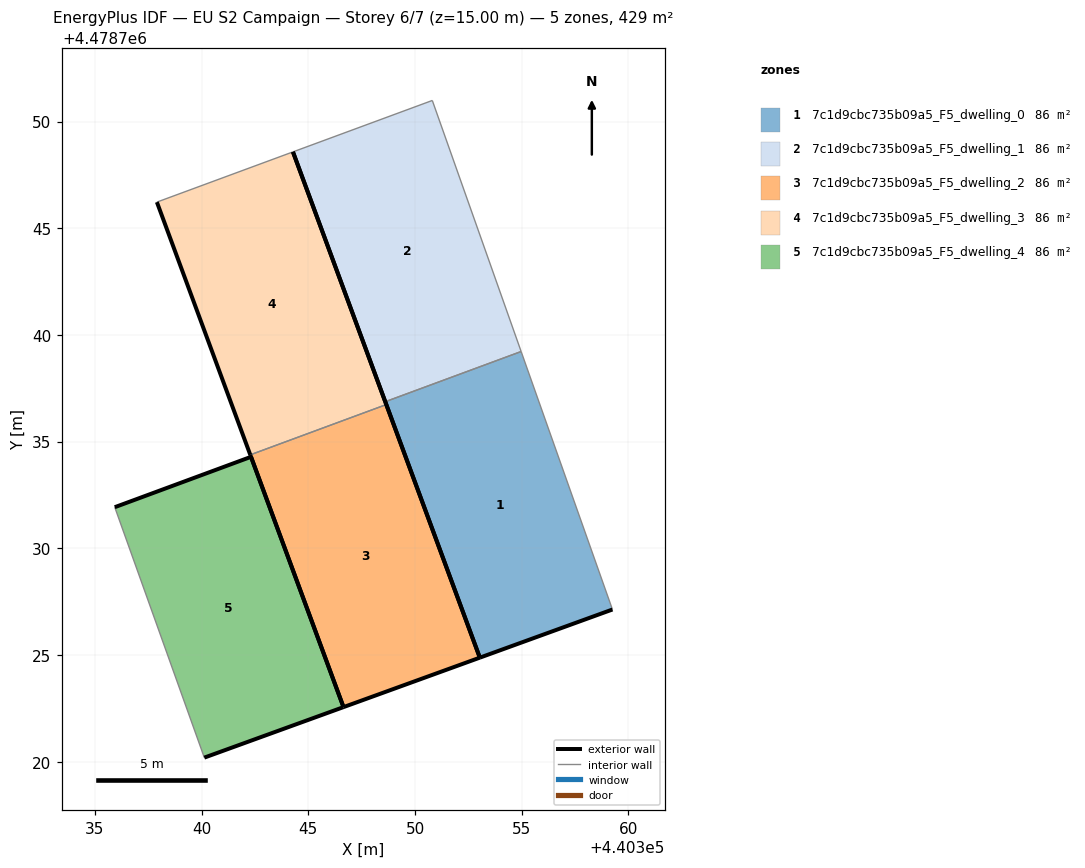
=== STOREY PLAN SPEC (per zone: floor XY polygon, exterior-wall plan segments, windows/doors) ===
zone 1: 7c1d9cbc735b09a5_F5_dwelling_0  (85.8 m²)
  floor: (440359.25, 4478727.13) (440354.97, 4478739.22) (440348.60, 4478736.87) (440353.04, 4478724.88)
  exterior wall: (440359.25, 4478727.13) – (440353.04, 4478724.88)  [6.6 m]
  exterior wall: (440353.04, 4478724.88) – (440348.60, 4478736.87)  [12.8 m]
  interior walls: 2
zone 2: 7c1d9cbc735b09a5_F5_dwelling_1  (85.8 m²)
  floor: (440354.97, 4478739.22) (440350.81, 4478750.99) (440344.28, 4478748.58) (440348.60, 4478736.87)
  exterior wall: (440348.60, 4478736.87) – (440344.28, 4478748.58)  [12.5 m]
  interior walls: 3
zone 3: 7c1d9cbc735b09a5_F5_dwelling_2  (85.8 m²)
  floor: (440353.04, 4478724.88) (440348.65, 4478736.74) (440342.28, 4478734.38) (440346.65, 4478722.56)
  exterior wall: (440348.65, 4478736.74) – (440353.04, 4478724.88)  [12.6 m]
  exterior wall: (440353.04, 4478724.88) – (440346.65, 4478722.56)  [6.8 m]
  exterior wall: (440346.65, 4478722.56) – (440342.28, 4478734.38)  [12.6 m]
  interior walls: 1
zone 4: 7c1d9cbc735b09a5_F5_dwelling_3  (85.8 m²)
  floor: (440348.65, 4478736.74) (440344.28, 4478748.58) (440337.90, 4478746.22) (440342.28, 4478734.38)
  exterior wall: (440344.28, 4478748.58) – (440348.65, 4478736.74)  [12.6 m]
  exterior wall: (440342.28, 4478734.38) – (440337.90, 4478746.22)  [12.6 m]
  interior walls: 2
zone 5: 7c1d9cbc735b09a5_F5_dwelling_4  (85.8 m²)
  floor: (440346.65, 4478722.56) (440342.31, 4478734.29) (440335.93, 4478731.93) (440340.13, 4478720.19)
  exterior wall: (440335.93, 4478731.93) – (440342.31, 4478734.29)  [6.8 m]
  exterior wall: (440342.31, 4478734.29) – (440346.65, 4478722.56)  [12.5 m]
  exterior wall: (440346.65, 4478722.56) – (440340.13, 4478720.19)  [6.9 m]
  interior walls: 1

=== DERIVED (storey summary) ===
Building: EU S2 Campaign
Storey: 6 of 7  (floor level z = 15.00 m)
Storey gross floor area: 429.0 m²
Zones on this storey: 5
  - 7c1d9cbc735b09a5_F5_dwelling_0: floor 85.8 m²; exterior wall 19.4 m (58.2 m²); WWR 0.0%
  - 7c1d9cbc735b09a5_F5_dwelling_1: floor 85.8 m²; exterior wall 12.5 m (37.4 m²); WWR 0.0%
  - 7c1d9cbc735b09a5_F5_dwelling_2: floor 85.8 m²; exterior wall 32.0 m (96.1 m²); WWR 0.0%
  - 7c1d9cbc735b09a5_F5_dwelling_3: floor 85.8 m²; exterior wall 25.2 m (75.7 m²); WWR 0.0%
  - 7c1d9cbc735b09a5_F5_dwelling_4: floor 85.8 m²; exterior wall 26.3 m (78.8 m²); WWR 0.0%
Zone adjacency (shared interzone walls):
  - 7c1d9cbc735b09a5_F5_dwelling_0 ↔ 7c1d9cbc735b09a5_F5_dwelling_1
  - 7c1d9cbc735b09a5_F5_dwelling_2 ↔ 7c1d9cbc735b09a5_F5_dwelling_3